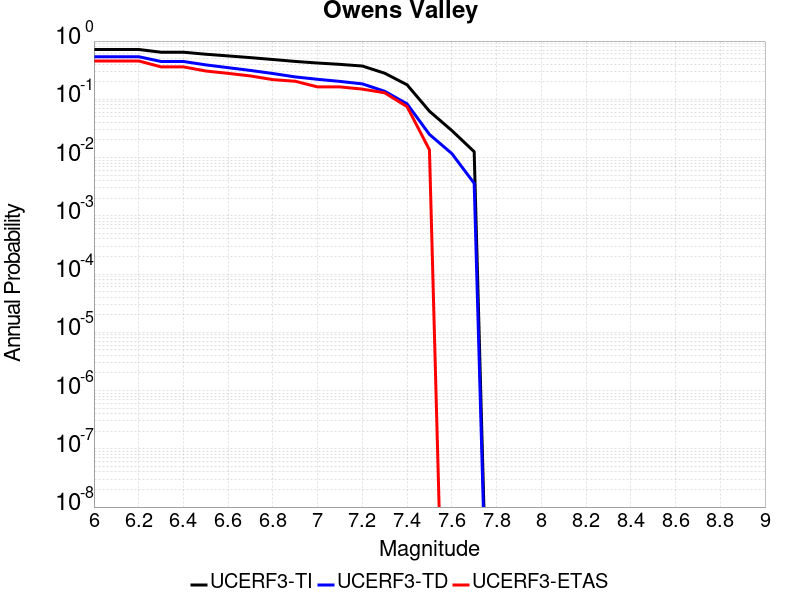

The file beside this chart, header and first rows:
Magnitude, UCERF3-TI Prob, UCERF3-TD Prob, UCERF3-ETAS Prob
6.0, 0.717, 0.5387, 0.4558
6.1, 0.717, 0.5387, 0.4558
6.2, 0.717, 0.5387, 0.4558
6.3, 0.6435, 0.4461, 0.3605
6.4, 0.6435, 0.4461, 0.3605
6.5, 0.5942, 0.3902, 0.3061
6.6, 0.5561, 0.3494, 0.2789
6.7, 0.5192, 0.313, 0.2517
6.8, 0.4824, 0.2772, 0.2177
6.9, 0.447, 0.2423, 0.2041
7.0, 0.4199, 0.2205, 0.1633
7.1, 0.398, 0.2029, 0.1633
7.2, 0.3727, 0.1841, 0.1497
7.3, 0.2805, 0.1374, 0.1293
7.4, 0.1774, 0.08353, 0.07483
7.5, 0.06249, 0.02498, 0.01361
7.6, 0.02912, 0.01172, 0.0
7.7, 0.0126, 0.003617, 0.0
